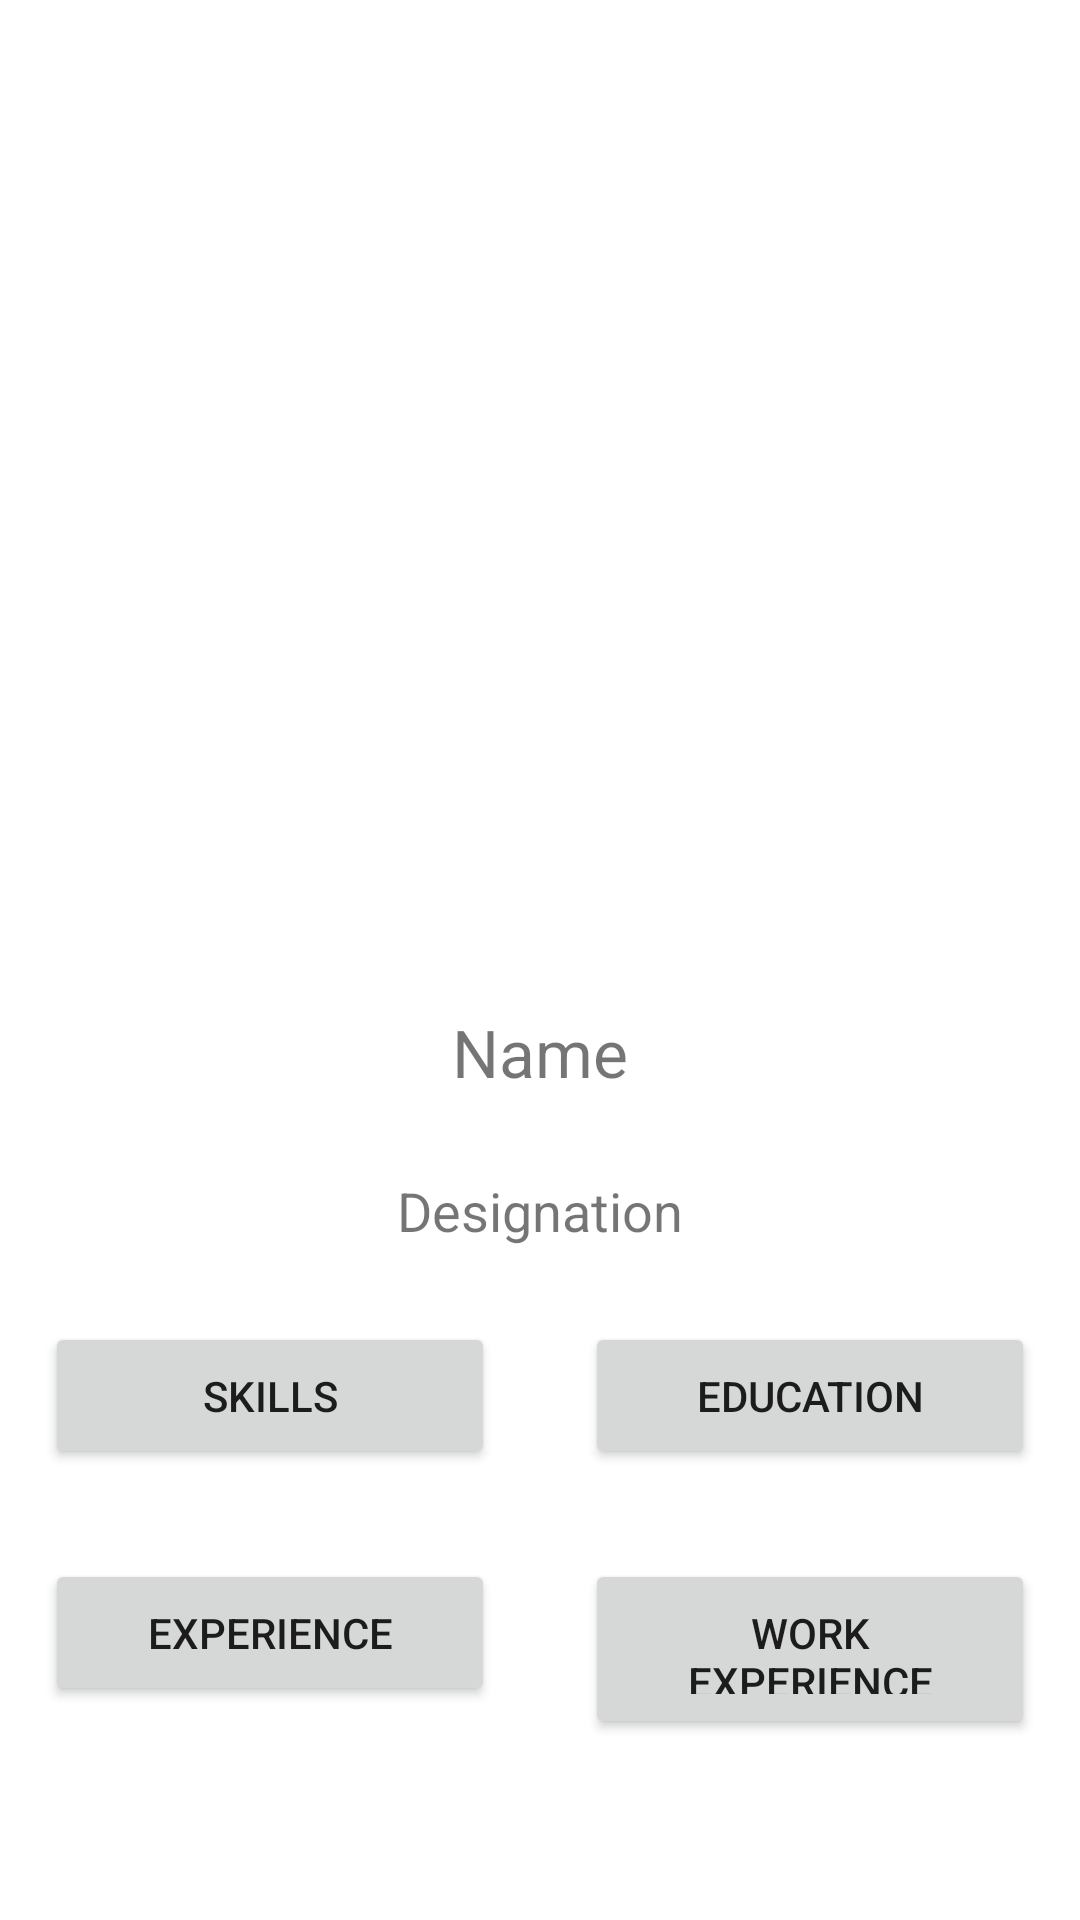

The Android layout XML behind this screen, and the referenced resources:
<!-- AndroidManifest.xml: application theme Theme.Portfolioapp -->
<!-- res/layout/activity_main.xml -->
<?xml version="1.0" encoding="utf-8"?>
<LinearLayout xmlns:android="http://schemas.android.com/apk/res/android"
    xmlns:app="http://schemas.android.com/apk/res-auto"
    xmlns:tools="http://schemas.android.com/tools"
    android:layout_width="match_parent"
    android:layout_height="match_parent"
    android:orientation="vertical"
    tools:context=".MainActivity">

    <ImageView
        android:id="@+id/iv.Profile"
        android:layout_width="240dp"
        android:layout_height="240dp"
        android:layout_gravity="center"
        android:layout_margin="40dp"
        android:foregroundGravity="center"
        android:padding="24dp"

        android:src="@drawable/profile" />

    <TextView
        android:id="@+id/tv.Name"
        android:layout_width="match_parent"
        android:layout_height="wrap_content"
        android:layout_gravity="center"
        android:gravity="center"
        android:layout_margin="1dp"
        android:padding="15dp"
        android:textSize="22sp"
        android:textAlignment="center"
        android:textFontWeight="@integer/material_motion_duration_long_2"
        android:text="Name" />

    <TextView
        android:id="@+id/tv.Designation"
        android:layout_width="match_parent"
        android:layout_height="wrap_content"
        android:textAlignment="center"
        android:textSize="18sp"
        android:padding="10dp"
        android:textFontWeight="@integer/material_motion_duration_long_2"
        android:text="Designation" />

    <LinearLayout
        android:layout_width="match_parent"
        android:layout_height="wrap_content"
        android:orientation="horizontal">

        <Button
            android:id="@+id/btnSkills"
            android:layout_width="20dp"
            android:layout_height="wrap_content"
            android:layout_weight="1"
            android:layout_margin="15dp"
            android:padding="15dp"
            android:text="Skills" />

        <Button
            android:id="@+id/btnEducation"
            android:layout_width="20dp"
            android:layout_height="wrap_content"
            android:layout_weight="1"
            android:layout_margin="15dp"
            android:padding="15dp"
            android:text="Education" />
    </LinearLayout>
    <LinearLayout
        android:layout_width="match_parent"
        android:layout_height="wrap_content"
        android:orientation="horizontal">

        <Button
            android:id="@+id/btnExperience"
            android:layout_width="20dp"
            android:layout_height="wrap_content"
            android:layout_weight="1"
            android:layout_margin="15dp"
            android:padding="15dp"
            android:text="Experience" />

        <Button
            android:id="@+id/btnWorkExperience"
            android:layout_width="20dp"
            android:layout_height="60dp"
            android:layout_weight="1"
            android:layout_margin="15dp"
            android:padding="15dp"
            android:text="Work Experience" />
    </LinearLayout>
</LinearLayout>
<!-- resources referenced by this layout -->
<resources>
  <style name="Theme.Portfolioapp" parent="Theme.MaterialComponents.DayNight.DarkActionBar">
          
          <item name="colorPrimary">@color/purple_500</item>
          <item name="colorPrimaryVariant">@color/purple_700</item>
          <item name="colorOnPrimary">@color/white</item>
          
          <item name="colorSecondary">@color/teal_200</item>
          <item name="colorSecondaryVariant">@color/teal_700</item>
          <item name="colorOnSecondary">@color/black</item>
          
          <item name="android:statusBarColor">?attr/colorPrimaryVariant</item>
          
      </style>
  <!-- not gathered from this repository: default colours our renderer supplied (Android Studio template values) -->
  <color name="purple_500">#FF6200EE</color>
  <color name="purple_700">#FF3700B3</color>
  <color name="teal_200">#FF03DAC5</color>
  <color name="teal_700">#FF018786</color>
  <color name="black">#FF000000</color>
  <color name="white">#FFFFFFFF</color>
</resources>
